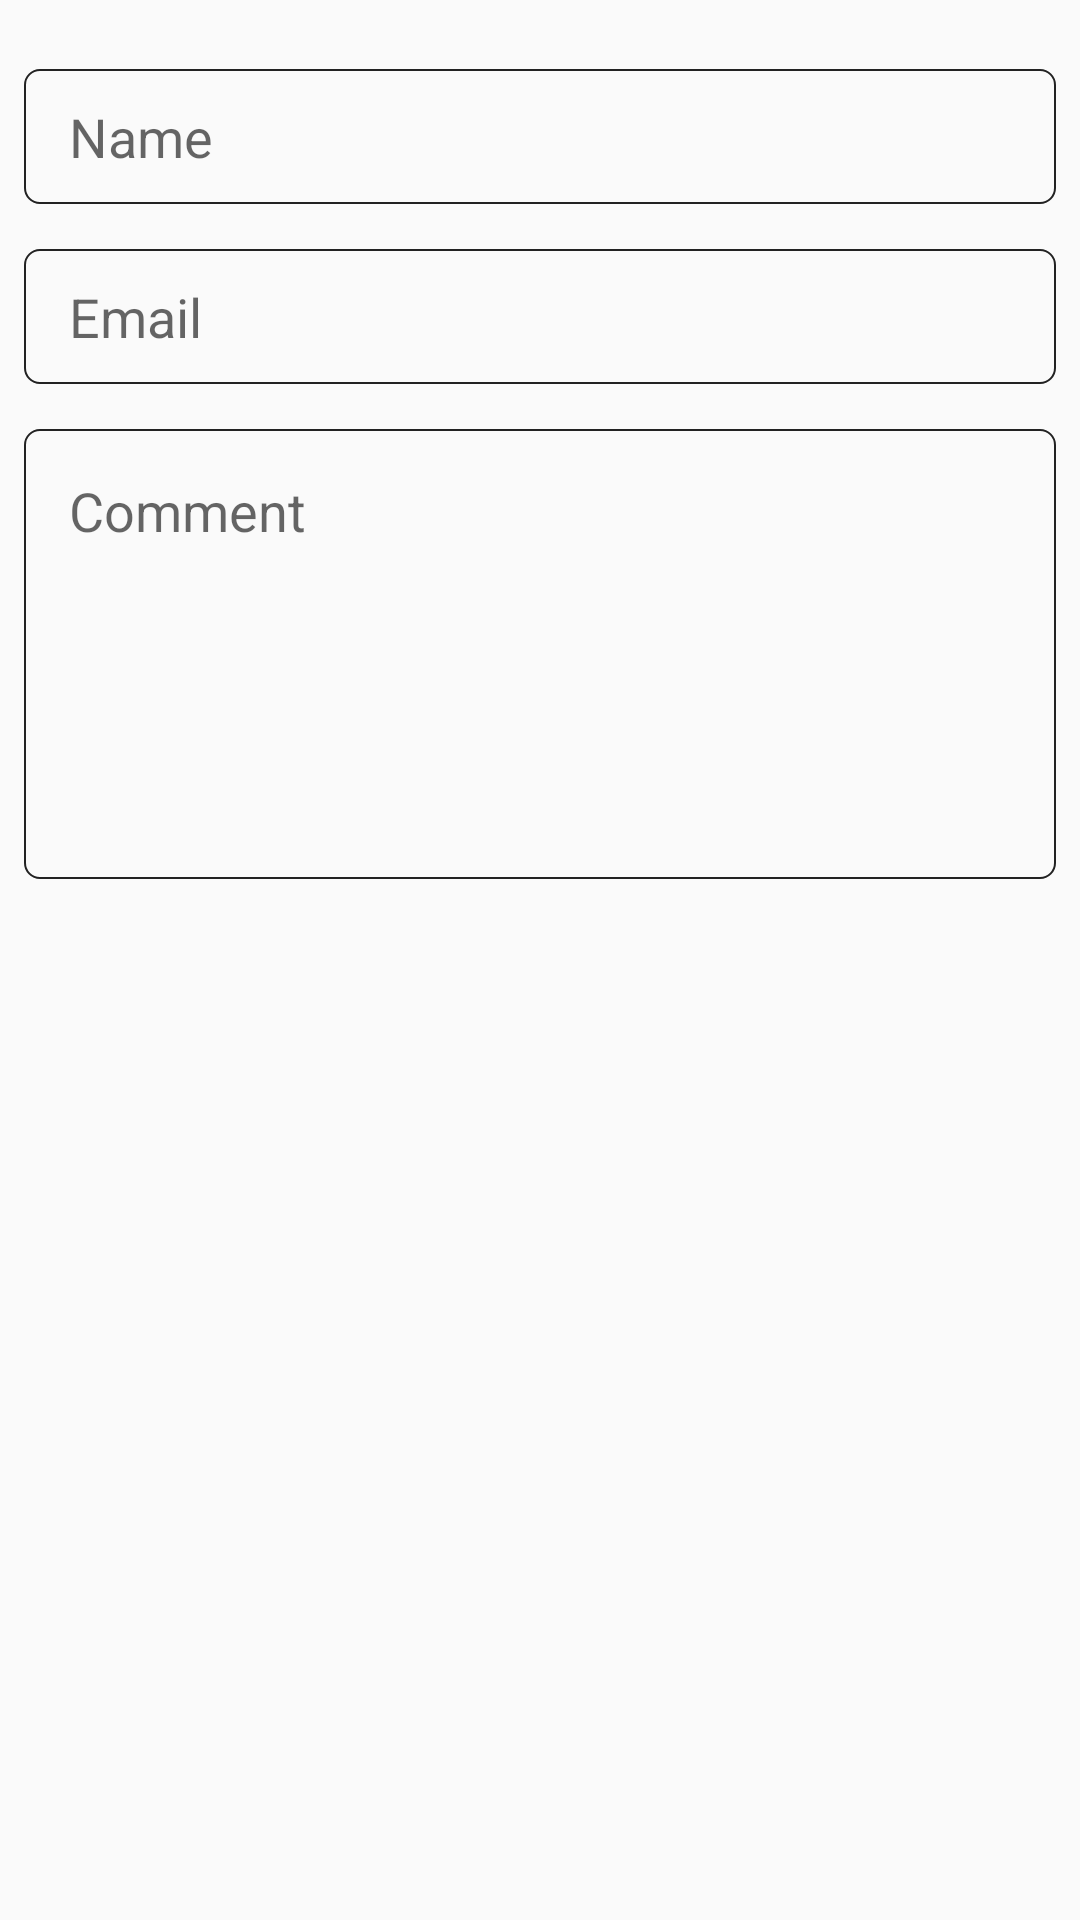

Write the Android layout XML for this screen, with the resource values it uses.
<!-- AndroidManifest.xml: application theme CustomTheme -->
<!-- res/layout/dialog_comment.xml -->
<?xml version="1.0" encoding="utf-8"?>
<LinearLayout
    xmlns:android="http://schemas.android.com/apk/res/android"
    android:orientation="vertical"
    android:layout_width="match_parent"
    android:layout_height="match_parent"
    android:padding="8dp">

    <EditText
        android:id="@+id/user_name"
        android:layout_width="match_parent"
        android:layout_height="45dp"
        android:layout_marginTop="15dp"
        android:background="@drawable/dialog_input_bg"
        android:hint="Name"
        android:inputType="textPersonName"
        android:lines="1"
        android:maxLines="1"
        android:paddingLeft="15dp" />

    <EditText
        android:id="@+id/user_email"
        android:layout_width="match_parent"
        android:layout_height="45dp"
        android:layout_marginTop="15dp"
        android:background="@drawable/dialog_input_bg"
        android:hint="Email"
        android:inputType="textEmailAddress"
        android:lines="1"
        android:maxLines="1"
        android:paddingLeft="15dp" />


    <EditText
        android:id="@+id/comment"
        android:layout_width="match_parent"
        android:layout_height="150dp"
        android:layout_marginTop="15dp"
        android:background="@drawable/dialog_input_bg"
        android:hint="Comment"
        android:gravity="top|left"
        android:scrollbars="vertical"
        android:inputType="textMultiLine"
        android:paddingLeft="15dp"
        android:paddingTop="15dp" />

</LinearLayout>
<!-- resources referenced by this layout -->
<resources>
  <!-- drawable dialog_input_bg (drawable) -->
  <?xml version="1.0" encoding="utf-8"?>
  <shape xmlns:android="http://schemas.android.com/apk/res/android"
      android:shape="rectangle">
  
      <stroke
          android:width="0.5dp"
          android:color="#222222" />
  
      <corners android:radius="5dp" />
  </shape>
  <style name="CustomTheme" parent="Theme.AppCompat.Light.NoActionBar">
          <item name="colorPrimaryDark">@color/statusBarColor</item>
          <item name="colorAccent">@color/colorAccent</item>
          <item name="drawerArrowStyle">@style/DrawerArrowStyle</item>
      </style>
  <color name="statusBarColor">#FFFFFF</color>
  <color name="colorAccent">#D81B60</color>
  <style name="DrawerArrowStyle" parent="Widget.AppCompat.DrawerArrowToggle">
          <item name="color">@color/dashboardToolbarTextColor</item>
      </style>
  <color name="dashboardToolbarTextColor">#47565D</color>
</resources>
